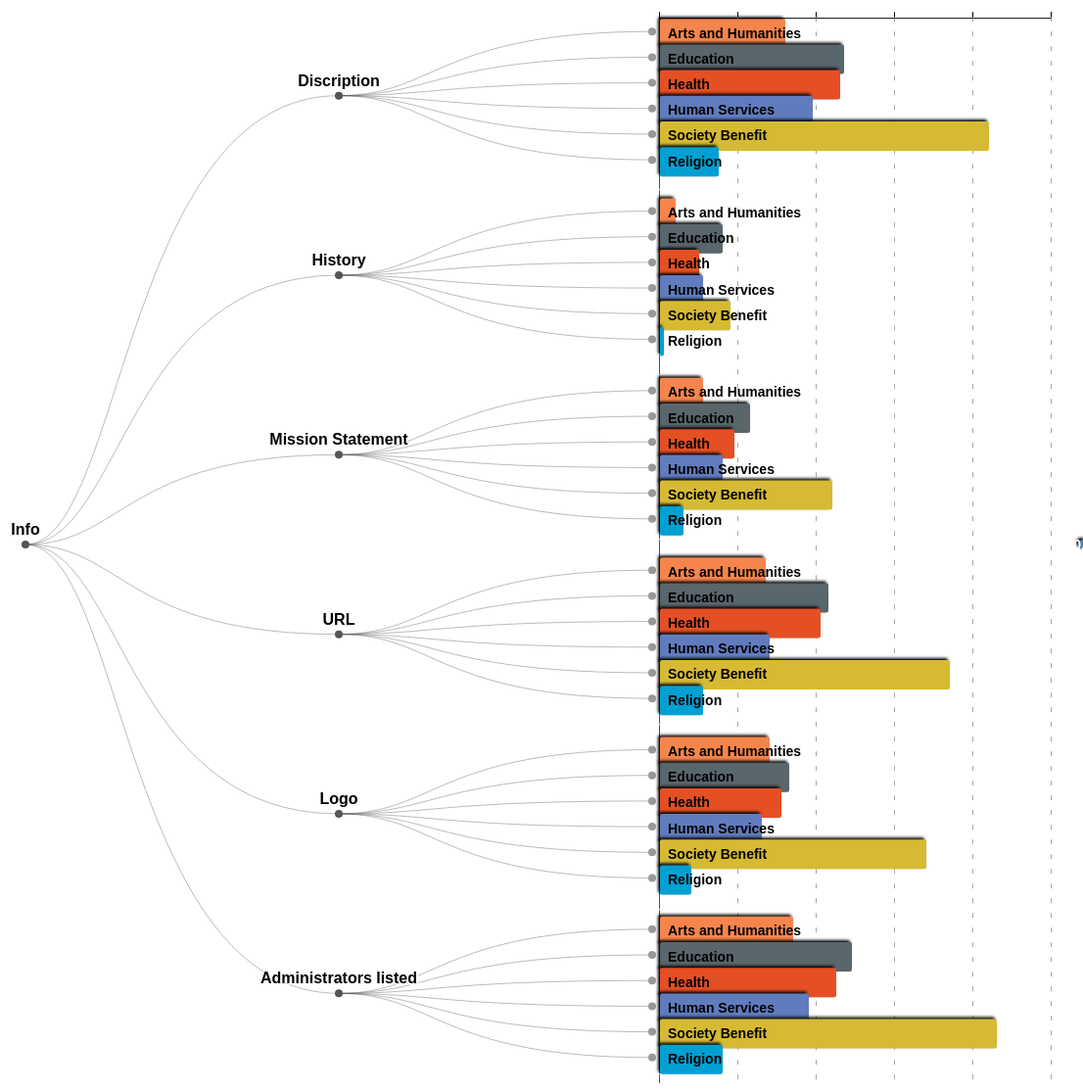
D3 v4 page, settled after 480 driven frames (8 s of simulated time); the page loaded 1 data file(s).



    // main svg
    var svg = d3.select("svg"),
            width = +svg.attr("width"),
            height = +svg.attr("height"),
            g = svg.append("g").attr("transform", "translate(20,0)");       // move right 20px.

    // x-scale and x-axis
    var experienceName = ["", "","","","",""];
    var formatSkillPoints = function (d) {
        return experienceName[d % 6];
    }
    var xScale =  d3.scaleLinear()
            .domain([0,100])
            .range([0, 400]);

    var xAxis = d3.axisTop()
            .scale(xScale)
            .ticks(5)
            .tickFormat(formatSkillPoints);

    // Setting up a way to handle the data
    var tree = d3.cluster()                 // This D3 API method setup the Dendrogram datum position.
            .size([height, width - 460])    // Total width - bar chart width = Dendrogram chart width
            .separation(function separate(a, b) {
                return a.parent == b.parent            // 2 levels tree grouping for category
                || a.parent.parent == b.parent
                || a.parent == b.parent.parent ? 0.4 : 0.8;
            });

    var stratify = d3.stratify()            // This D3 API method gives cvs file flat data array dimensions.
            .parentId(function(d) { return d.id.substring(0, d.id.lastIndexOf(".")); });

    d3.csv("skillsdata.csv", row, function(error, data) {
        if (error) throw error;

        var root = stratify(data);
        tree(root);

        // Draw every datum a line connecting to its parent.
        var link = g.selectAll(".link")
                .data(root.descendants().slice(1))
                .enter().append("path")
                .attr("class", "link")
                .attr("d", function(d) {
                    return "M" + d.y + "," + d.x
                            + "C" + (d.parent.y + 100) + "," + d.x
                            + " " + (d.parent.y + 100) + "," + d.parent.x
                            + " " + d.parent.y + "," + d.parent.x;
                });

        // Setup position for every datum; Applying different css classes to parents and leafs.
        var node = g.selectAll(".node")
                .data(root.descendants())
                .enter().append("g")
                .attr("class", function(d) { return "node" + (d.children ? " node--internal" : " node--leaf"); })
                .attr("transform", function(d) { return "translate(" + d.y + "," + d.x + ")"; });

        // Draw every datum a small circle.
        node.append("circle")
                .attr("r", 4);

        // Setup G for every leaf datum.
        var leafNodeG = g.selectAll(".node--leaf")
                .append("g")
                .attr("class", "node--leaf-g")
                .attr("transform", "translate(" + 8 + "," + -13 + ")");

        leafNodeG.append("rect")
                .attr("class","shadow")
                .style("fill", function (d) {return d.data.color;})
                .attr("width", 2)
                .attr("height", 30)
                .attr("rx", 2)
                .attr("ry", 2)
                .transition()
                    .duration(800)
                    .attr("width", function (d) {return xScale(d.data.value);});

        leafNodeG.append("text")
                .attr("dy", 19.5)
                .attr("x", 8)
                .style("text-anchor", "start")
                .text(function (d) {
                    return d.data.id.substring(d.data.id.lastIndexOf(".") + 1);
                });

        // Write down text for every parent datum
        var internalNode = g.selectAll(".node--internal");
        internalNode.append("text")
                .attr("y", -10)
                .style("text-anchor", "middle")
                .text(function (d) {
                    return d.data.id.substring(d.data.id.lastIndexOf(".") + 1);
                });

        // Attach axis on top of the first leaf datum.
        var firstEndNode = g.select(".node--leaf");
            firstEndNode.insert("g")
                    .attr("class","xAxis")
                    .attr("transform", "translate(" + 7 + "," + -14 + ")")
                    .call(xAxis);

            // tick mark for x-axis
            firstEndNode.insert("g")
                    .attr("class", "grid")
                    .attr("transform", "translate(7," + (height - 15) + ")")
                    .call(d3.axisBottom()
                            .scale(xScale)
                            .ticks(5)
                            .tickSize(-height, 0, 0)
                            .tickFormat("")
                    );

        // Emphasize the y-axis baseline.
        svg.selectAll(".grid").select("line")
                .style("stroke-dasharray","20,1")
                .style("stroke","black");

        // The moving ball
        var ballG = svg.insert("g")
                .attr("class","ballG")
                .attr("transform", "translate(" + 1100 + "," + height/2 + ")");
        ballG.insert("circle")
                .attr("class","shadow")
                .style("fill","steelblue")
                .attr("r", 5);
        ballG.insert("text")
                .style("text-anchor", "middle")
                .attr("dy",5)
                .text("0.0");

        // Animation functions for mouse on and off events.
        d3.selectAll(".node--leaf-g")
                .on("mouseover", handleMouseOver)
                .on("mouseout", handleMouseOut);

        function handleMouseOver(d) {
            var leafG = d3.select(this);

            leafG.select("rect")
                    .attr("stroke","#4D4D4D")
                    .attr("stroke-width","2");


            var ballGMovement = ballG.transition()
                    .duration(400)
                    .attr("transform", "translate(" + (d.y
                            + xScale(d.data.value) + 90) + ","
                            + (d.x + 1.5) + ")");

            ballGMovement.select("circle")
                    .style("fill", d.data.color)
                    .attr("r", 18);

            ballGMovement.select("text")
                    .delay(300)
                    .text(Number(d.data.value).toFixed(1));
        }
        function handleMouseOut() {
            var leafG = d3.select(this);

            leafG.select("rect")
                    .attr("stroke-width","0");
        }

    });

    function row(d) {
        return {
            id: d.id,
            value: +d.value,
            color: d.color
        };
    }


### data: skillsdata.csv
id, value, color
Info, 
Info.Discription, 
Info.Discription.Arts and Humanities, 32, #F6854D
Info.Discription.Education, 47, #59666C
Info.Discription.Health, 46, #E54F24
Info.Discription.Human Services, 39, #617CBE
Info.Discription.Society Benefit, 84, #D6BA33
Info.Discription.Religion, 15, #00A0D2
Info.History, 
Info.History.Arts and Humanities, 4, #F6854D
Info.History.Education, 16, #59666C
Info.History.Health, 10, #E54F24
Info.History.Human Services, 11, #617CBE
Info.History.Society Benefit, 18, #D6BA33
Info.History.Religion, 1, #00A0D2
Info.Mission Statement, 
Info.Mission Statement.Arts and Humaniti…, 11, #F6854D
Info.Mission Statement.Education, 23, #59666C
Info.Mission Statement.Health, 19, #E54F24
Info.Mission Statement.Human Services, 16, #617CBE
Info.Mission Statement.Society Benefit, 44, #D6BA33
Info.Mission Statement.Religion, 6, #00A0D2
Info.URL, 
Info.URL.Arts and Humanities, 27, #F6854D
Info.URL.Education, 43, #59666C
Info.URL.Health, 41, #E54F24
Info.URL.Human Services, 28, #617CBE
Info.URL.Society Benefit, 74, #D6BA33
Info.URL.Religion, 11, #00A0D2
Info.Logo, 
Info.Logo.Arts and Humanities, 28, #F6854D
Info.Logo.Education, 33, #59666C
Info.Logo.Health, 31, #E54F24
Info.Logo.Human Services, 26, #617CBE
Info.Logo.Society Benefit, 68, #D6BA33
Info.Logo.Religion, 8, #00A0D2
Info.Administrators listed, 
Info.Administrators listed.Arts and Huma…, 34, #F6854D
Info.Administrators listed.Education, 49, #59666C
Info.Administrators listed.Health, 45, #E54F24
Info.Administrators listed.Human Service…, 38, #617CBE
Info.Administrators listed.Society Benef…, 86, #D6BA33
Info.Administrators listed.Religion, 16, #00A0D2